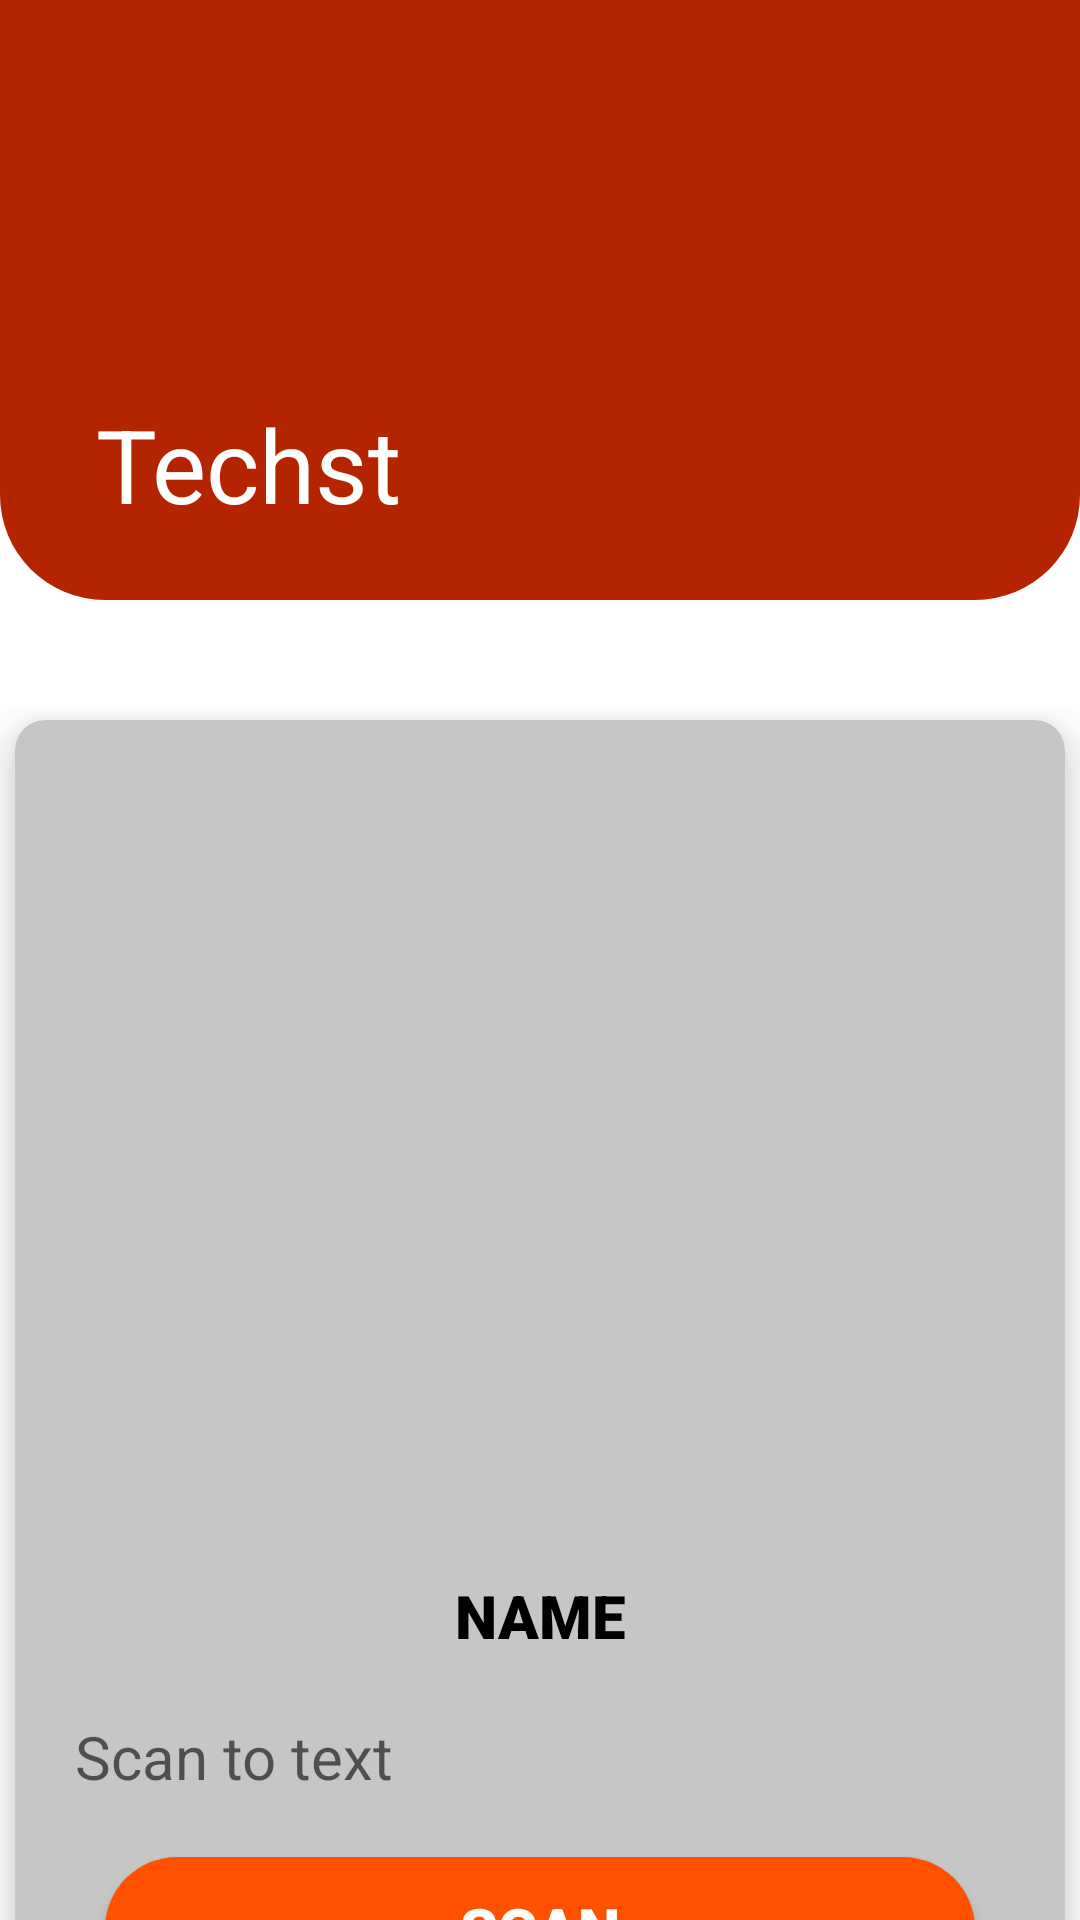

Layout XML and referenced resources for this Android screen:
<!-- AndroidManifest.xml: application theme Theme.Techst -->
<!-- res/layout/activity_imageinfo.xml -->
<?xml version="1.0" encoding="utf-8"?>
<RelativeLayout xmlns:android="http://schemas.android.com/apk/res/android"
    xmlns:app="http://schemas.android.com/apk/res-auto"
    xmlns:tools="http://schemas.android.com/tools"
    android:layout_width="match_parent"
    android:layout_height="match_parent"
    tools:context=".user_activity"
    android:fitsSystemWindows="true">


    <androidx.coordinatorlayout.widget.CoordinatorLayout
        android:id="@+id/imageinfo_coordinatorlayout"
        android:layout_width="match_parent"
        android:layout_height="match_parent">

        <com.google.android.material.appbar.AppBarLayout
            android:id="@+id/imageinfo_appbarlayout"
            android:layout_width="match_parent"
            android:layout_height="200dp"
            android:layout_alignParentTop="true"
            android:layout_marginTop="0dp"
            android:background="@drawable/rounded_appbar">

            <com.google.android.material.appbar.CollapsingToolbarLayout
                android:id="@+id/imageinfo_collapsetoolbarlayout"
                android:layout_width="match_parent"
                android:layout_height="match_parent"
                android:fitsSystemWindows="true"
                app:contentScrim="?attr/colorPrimary"
                app:layout_scrollFlags="scroll|snap|exitUntilCollapsed"
                app:title="@string/app_name">



                <androidx.appcompat.widget.Toolbar
                    android:id="@+id/imageinfo_toolbar"
                    android:layout_width="match_parent"
                    android:layout_height="?attr/actionBarSize"
                    app:layout_collapseMode="pin"
                    android:padding="5dp"/>

            </com.google.android.material.appbar.CollapsingToolbarLayout>
        </com.google.android.material.appbar.AppBarLayout>

    <androidx.core.widget.NestedScrollView
        android:layout_below="@+id/imageinfo_coordinatorlayout"
        android:layout_width="match_parent"
        android:layout_height="match_parent"
        android:id="@+id/imageinfo_nestedscrollview"
        android:layout_marginTop="35dp"
        android:fitsSystemWindows="true"
        android:fillViewport="true"
        app:layout_behavior="@string/appbar_scrolling_view_behavior">

        <RelativeLayout
            android:layout_width="match_parent"
            android:layout_height="match_parent">

            <androidx.cardview.widget.CardView
                android:layout_width="match_parent"
                android:layout_height="wrap_content"
                app:cardElevation="10dp"
                app:cardCornerRadius="10dp"
                app:cardBackgroundColor="#C6C6C6"
                android:layout_marginHorizontal="5dp"
                android:layout_marginTop="5dp">

                <LinearLayout
                    android:id="@+id/imageinfo_linearlayout"
                    android:layout_width="match_parent"
                    android:layout_height="wrap_content"
                    android:orientation="vertical">


                    <ImageView
                        android:id="@+id/imageinfo_image"
                        android:layout_width="match_parent"
                        android:layout_height="250dp"
                        android:layout_marginHorizontal="20dp"
                        android:layout_marginTop="20dp"
                        android:src="@drawable/ic_launcher_background"
/>

                    <TextView
                        android:id="@+id/imageinfo_imagename"
                        android:text="NAME"
                        android:layout_width="match_parent"
                        android:layout_height="wrap_content"
                        android:textSize="20dp"
                        android:textColor="@color/black"
                        android:fontFamily="sans-serif-black"
                        android:textStyle="bold"
                        android:textAlignment="center"
                        android:layout_below="@id/recyclerview_image"
                        android:layout_marginHorizontal="20dp"
                        android:layout_marginTop="15dp"/>

                    <TextView
                        android:id="@+id/imageinfo_scannedtext"
                        android:layout_width="match_parent"
                        android:layout_height="wrap_content"
                        android:layout_marginTop="20dp"
                        android:hint="Scan to text"
                        android:textSize="20dp"
                        android:layout_marginHorizontal="20dp" />

                    <Button
                        android:id="@+id/imageinfo_scanbutton"
                        android:layout_width="match_parent"
                        android:layout_height="wrap_content"
                        android:backgroundTint="#FF5100"
                        android:fontFamily="sans-serif-black"
                        android:textSize="20dp"
                        android:textColor="@color/white"
                        android:text="SCAN"
                        android:layout_marginTop="20dp"
                        android:layout_marginHorizontal="30dp"
                        android:background="@drawable/rounded_button" />

                    <Button
                        android:id="@+id/imageinfo_copyclipboardbutton"
                        android:layout_width="match_parent"
                        android:layout_height="wrap_content"
                        android:backgroundTint="#FF5100"
                        android:fontFamily="sans-serif-black"
                        android:textSize="20dp"
                        android:textColor="@color/white"
                        android:text="COPY TO CLIPBOARD"
                        android:layout_marginTop="20dp"
                        android:layout_marginHorizontal="30dp"
                        android:background="@drawable/rounded_button" />

                    <Button
                        android:id="@+id/imageinfo_deletebutton"
                        android:layout_width="match_parent"
                        android:layout_height="wrap_content"
                        android:backgroundTint="#FF5100"
                        android:fontFamily="sans-serif-black"
                        android:textSize="20dp"
                        android:textColor="@color/white"
                        android:text="DELETE"
                        android:layout_marginTop="20dp"
                        android:layout_marginHorizontal="30dp"
                        android:layout_marginBottom="15dp"
                        android:background="@drawable/rounded_button" />

                </LinearLayout>
            </androidx.cardview.widget.CardView>

        </RelativeLayout>
    </androidx.core.widget.NestedScrollView>
    </androidx.coordinatorlayout.widget.CoordinatorLayout>

    <ProgressBar
        android:id="@+id/imageinfo_progressbar"
        style="@android:style/Widget.DeviceDefault.Light.ProgressBar.Large"
        android:layout_width="wrap_content"
        android:layout_height="wrap_content"
        android:layout_centerInParent="true"
        android:visibility="gone"
        android:indeterminateDrawable="@drawable/progress_style"/>

</RelativeLayout>
<!-- resources referenced by this layout -->
<resources>
  <!-- drawable progress_style (drawable) -->
  <?xml version="1.0" encoding="utf-8"?>
  <rotate
      xmlns:android="http://schemas.android.com/apk/res/android"
      android:fromDegrees="0"
      android:pivotX="50%"
      android:pivotY="50%"
      android:toDegrees="360">
  
      
      <shape
          android:innerRadiusRatio="3"
          android:shape="ring"
          android:thicknessRatio="8"
          android:useLevel="false">
  
          
          <size
              android:width="76dip"
              android:height="76dip" />
  
          
          <gradient
              android:angle="0"
              android:endColor="#00ffffff"
              android:startColor="#FF5100"
              android:type="sweep"
              android:useLevel="false" />
      </shape>
  
  </rotate>
  <!-- drawable rounded_appbar (drawable) -->
  <?xml version="1.0" encoding="utf-8"?>
  <shape xmlns:android="http://schemas.android.com/apk/res/android">
      <solid android:color="#B52400"/>
      <corners android:bottomLeftRadius="35dp"
              android:bottomRightRadius="35dp"/>
  </shape>
  <!-- drawable rounded_button (drawable) -->
  <?xml version="1.0" encoding="utf-8"?>
  <shape xmlns:android="http://schemas.android.com/apk/res/android" >
  
  
      <solid android:color="#FF5100" />
  
      <padding
          android:left="1dp"
          android:right="1dp"
          android:bottom="1dp"
          android:top="1dp" />
  
      <corners android:radius="30dp" />
  </shape>
  <string name="app_name">Techst</string>
  <style name="Theme.Techst" parent="Theme.MaterialComponents.Light.NoActionBar">
          
          <item name="colorPrimary">#B52400</item>
          <item name="colorPrimaryVariant">#FF5100</item>
          <item name="android:textColorPrimary">#ffffff</item>
          <item name="colorOnPrimary">@color/white</item>
          
          <item name="colorSecondary">#FF5100</item>
          <item name="colorSecondaryVariant">@color/teal_700</item>
          <item name="colorOnSecondary">#FF5100</item>
          
          <item name="android:statusBarColor" tools:targetApi="l">?attr/colorPrimaryVariant</item>
          
          <item name="android:statusBarColor" tools:ignore="DuplicateDefinition">@color/black</item>
      </style>
  <!-- not gathered from this repository: default colours our renderer supplied (Android Studio template values) -->
  <color name="teal_700">#FF018786</color>
  <color name="black">#FF000000</color>
  <color name="white">#FFFFFFFF</color>
</resources>
